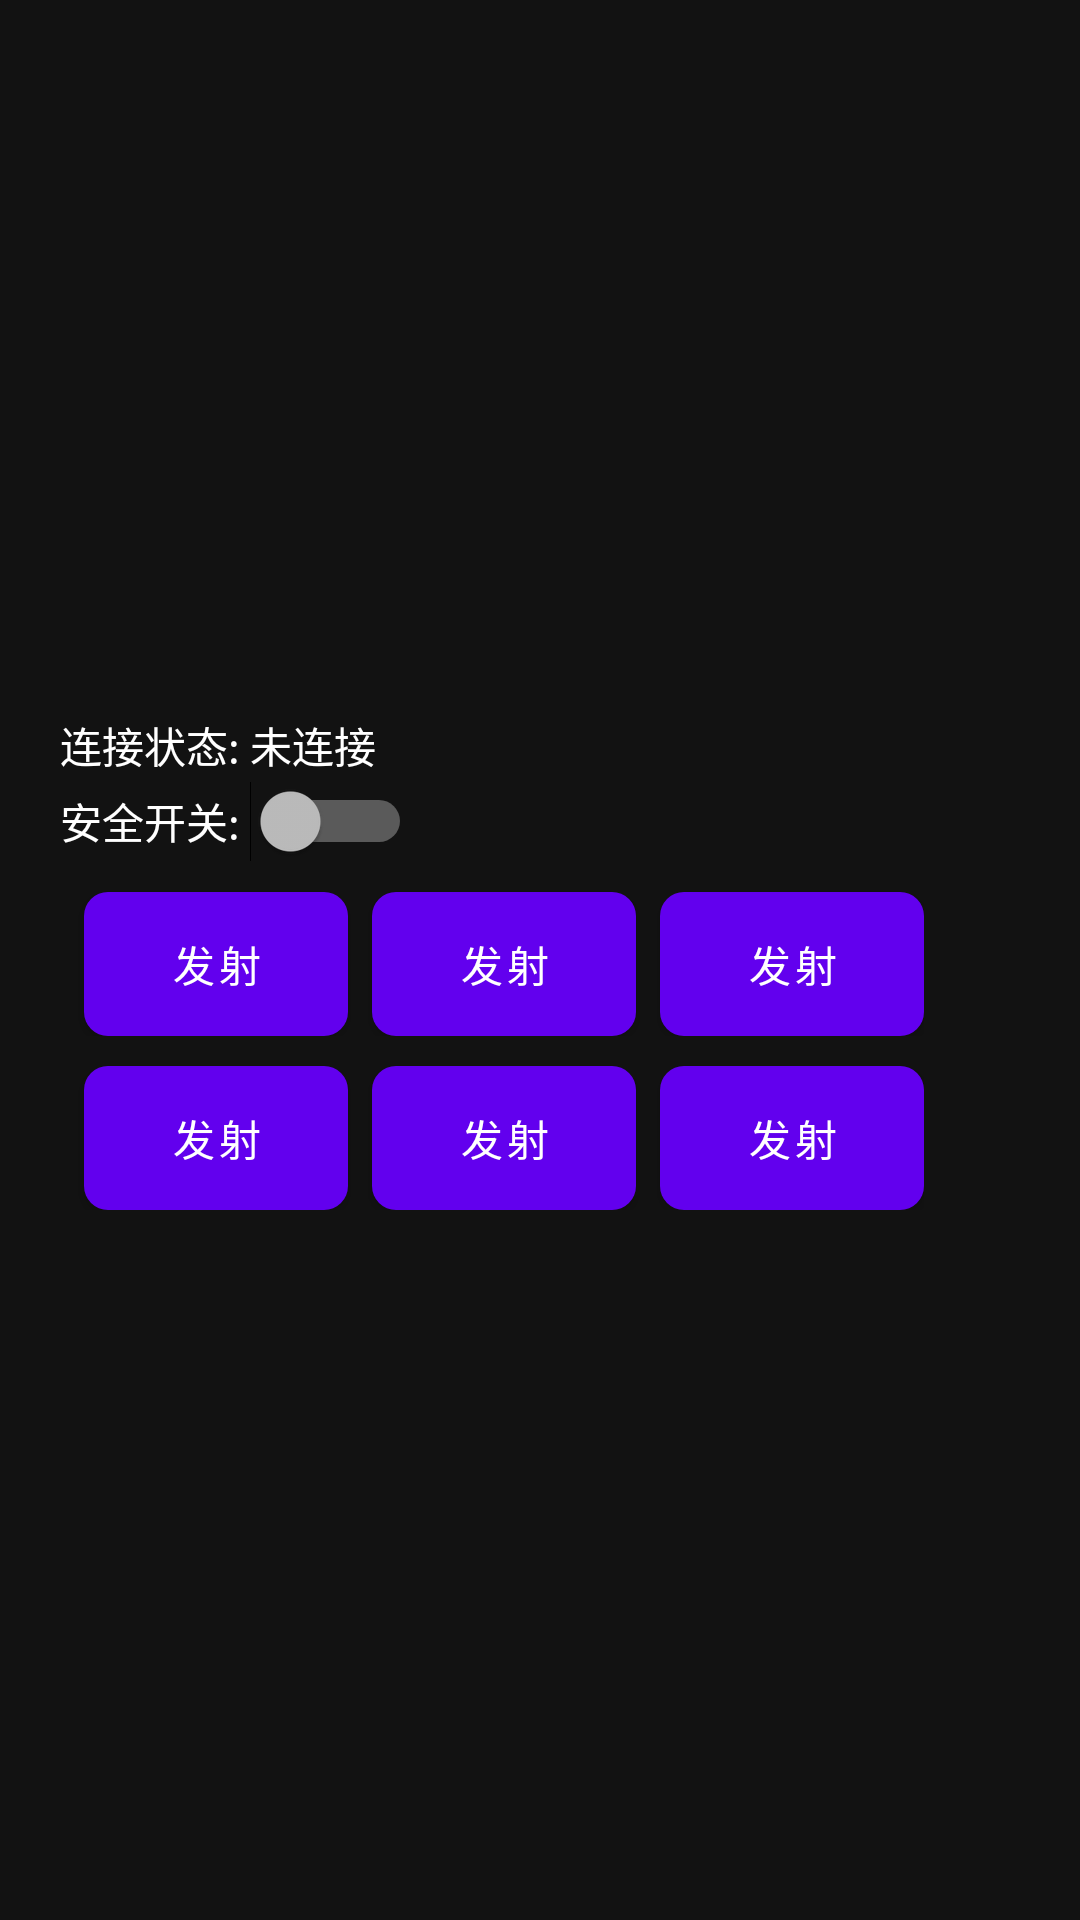

Layout XML and referenced resources for this Android screen:
<!-- AndroidManifest.xml: application theme Theme.YikuShoutApp -->
<!-- res/layout/emitter_weight.xml -->
<?xml version="1.0" encoding="utf-8"?>
<RelativeLayout xmlns:android="http://schemas.android.com/apk/res/android"
    android:id="@+id/eWeight"
    android:layout_width="300dp"
    android:layout_height="match_parent">


    <LinearLayout
        android:id="@+id/emitter_view"
        android:layout_width="320dp"
        android:layout_height="wrap_content"
        android:layout_centerInParent="true"
        android:orientation="vertical"
        android:visibility="visible">

        <TextView
            android:id="@+id/emitterConnect"
            android:layout_width="wrap_content"
            android:layout_height="24dp"
            android:layout_weight="1"
            android:gravity="center"
            android:text="@string/connection_status_notconnected"
            android:textColor="@color/white" />

        <Switch
            android:id="@+id/emitterSafetySwitchSwitch"
            android:layout_width="wrap_content"
            android:layout_height="wrap_content"
            android:text="@string/safety_switch"
            android:textColor="@color/white" />

        <LinearLayout
            android:layout_width="wrap_content"
            android:layout_height="wrap_content">

            <Button
                android:id="@+id/emitterLaunch1Btn"
                android:layout_width="wrap_content"
                android:layout_height="wrap_content"
                android:layout_marginLeft="8dp"
                android:layout_marginTop="10dp"
                android:background="@drawable/play_btn"
                android:text="@string/launch"
                android:textColor="@color/white" />

            <Button
                android:id="@+id/emitterLaunch2Btn"
                android:layout_width="wrap_content"
                android:layout_height="wrap_content"
                android:layout_marginLeft="8dp"
                android:layout_marginTop="10dp"
                android:background="@drawable/play_btn"
                android:text="@string/launch"
                android:textColor="@color/white" />

            <Button
                android:id="@+id/emitterLaunch3Btn"
                android:layout_width="wrap_content"
                android:layout_height="wrap_content"
                android:layout_marginLeft="8dp"
                android:layout_marginTop="10dp"
                android:background="@drawable/play_btn"
                android:text="@string/launch"
                android:textColor="@color/white" />
        </LinearLayout>


        <LinearLayout
            android:layout_width="wrap_content"
            android:layout_height="wrap_content">

            <Button
                android:id="@+id/emitterLaunch4Btn"
                android:layout_width="wrap_content"
                android:layout_height="wrap_content"
                android:layout_marginLeft="8dp"
                android:layout_marginTop="10dp"
                android:background="@drawable/play_btn"
                android:text="@string/launch"
                android:textColor="@color/white" />

            <Button
                android:id="@+id/emitterLaunch5Btn"
                android:layout_width="wrap_content"
                android:layout_height="wrap_content"
                android:layout_marginLeft="8dp"
                android:layout_marginTop="10dp"
                android:background="@drawable/play_btn"
                android:text="@string/launch"
                android:textColor="@color/white" />

            <Button
                android:id="@+id/emitterLaunch6Btn"
                android:layout_width="wrap_content"
                android:layout_height="wrap_content"
                android:layout_marginLeft="8dp"
                android:layout_marginTop="10dp"
                android:background="@drawable/play_btn"
                android:text="@string/launch"
                android:textColor="@color/white" />
        </LinearLayout>
    </LinearLayout>
</RelativeLayout>
<!-- resources referenced by this layout -->
<resources>
  <color name="white">#FFFFFFFF</color>
  <!-- drawable play_btn (drawable) -->
  <?xml version="1.0" encoding="UTF-8"?>
  <shape xmlns:android="http://schemas.android.com/apk/res/android"
      android:shape="rectangle">
      
      <solid android:color="#1A76C7" />
      
      <corners android:radius="8dp" />
      <padding
          android:bottom="8dp"
          android:left="8dp"
          android:right="8dp"
          android:top="8dp" />
  </shape>
  <string name="connection_status_notconnected">连接状态: 未连接</string>
  <string name="launch">发射</string>
  <string name="safety_switch">"安全开关: "</string>
  <style name="Theme.YikuShoutApp" parent="Theme.MaterialComponents.NoActionBar">
          
          <item name="colorPrimary">@color/purple_500</item>
          <item name="colorPrimaryVariant">@color/purple_700</item>
          <item name="colorOnPrimary">@color/white</item>
          
          <item name="colorSecondary">@color/teal_200</item>
          <item name="colorSecondaryVariant">@color/teal_700</item>
          <item name="colorOnSecondary">@color/black</item>
          
          
          
      </style>
  <color name="purple_500">#FF6200EE</color>
  <color name="purple_700">#FF3700B3</color>
  <color name="teal_200">#FF03DAC5</color>
  <color name="teal_700">#FF018786</color>
  <color name="black">#FF000000</color>
</resources>
